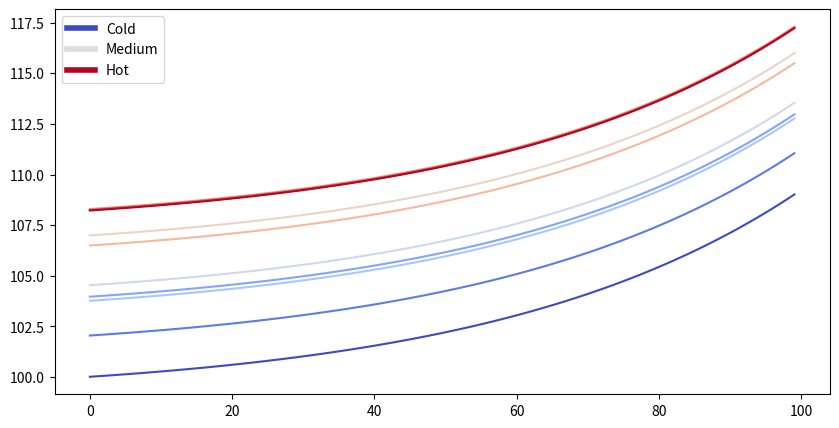

Python code for this plot:
from matplotlib import rcParams, cycler
import matplotlib.pyplot as plt
import numpy as np

plt.ion()

# Fixing random state for reproducibility
rng = np.random.default_rng(19680801)

N = 10
data = [np.logspace(0, 1, 100) + rng.normal(100) + ii for ii in range(N)]
data = np.array(data).T
cmap = plt.cm.coolwarm
rcParams["axes.prop_cycle"] = cycler(color=cmap(np.linspace(0, 1, N)))


from matplotlib.lines import Line2D

custom_lines = [
    Line2D([0], [0], color=cmap(0.0), lw=4),
    Line2D([0], [0], color=cmap(0.5), lw=4),
    Line2D([0], [0], color=cmap(1.0), lw=4),
]

fig, ax = plt.subplots(figsize=(10, 5))
lines = ax.plot(data)
ax.legend(custom_lines, ["Cold", "Medium", "Hot"]);